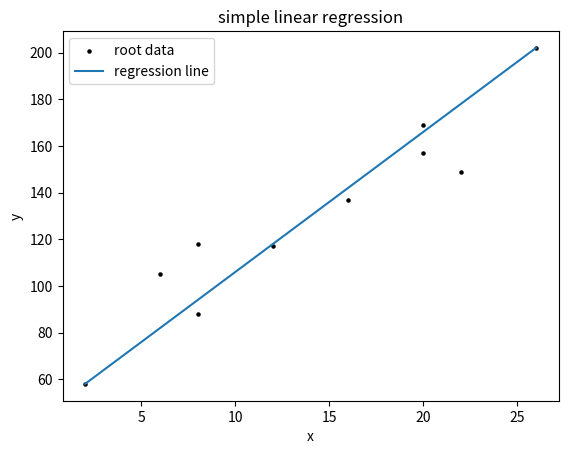

Python code for this plot:
import numpy as np
import matplotlib.pyplot as plt

class SimpleRegress(object):
    def __init__(self, x_data, y_data):
        self.x_data = x_data
        self.y_data = y_data
        self.b0 = 0
        self.b1 = 1
        return

    def calculate_work(self):  # 回归方程中b0、b1的求解
        x_mean = np.mean(self.x_data)  # x_mean= 14.0
        y_mean = np.mean(self.y_data)  # y_mean= 130.0
        x1 = self.x_data - x_mean  # x1= [-12.-8.-6.-6.-2.2.6.6.8.12.]
        y1 = self.y_data - y_mean  # y1= [-72.-25.-42.-12.-13.7.27.39.19.72.]
        s = x1 * y1  # s= [864.200.252.72.26.14.162.234.152.864.]
        u = x1 * x1  # u= [144.64.36.36.4.4.36.36.64.144.]
        self.b1 = np.sum(s) / np.sum(u)  # b1= 5.0
        self.b0 = y_mean - self.b1 * x_mean  # b0= 60.0
        return

    def test_data_work(self, text_data):  # 回归方程的建立与数值预测
        result = list([])
        for one_test in text_data:
            y = self.b0 + self.b1 * one_test
            result.append(y)
        return result

    def root_data_view(self):  # 绘制源数据可视化图
        plt.scatter(x_data, y_data, label='simple regress', color='k', s=5)  # s 点的大小
        plt.xlabel('x')
        plt.ylabel('y')
        plt.legend()
        plt.show()
        return

    def test_data_view(self):  # 绘制回归线
        # 绘制回归线两个点的数据
        x_min = np.min(self.x_data)
        x_max = np.max(self.x_data)
        y_min = np.min(self.y_data)
        y_max = np.max(self.y_data)
        x_plot = list([x_min, x_max])
        y_plot = list([y_min, y_max])
        # 绘制
        plt.scatter(x_data, y_data, label='root data', color='k', s=5)  # s 点的大小
        plt.plot(x_plot, y_plot, label='regression line')
        plt.xlabel('x')
        plt.ylabel('y')
        plt.legend()
        plt.title('simple linear regression')
        plt.show()
        return

x_data = list([2, 6, 8, 8, 12, 16, 20, 20, 22, 26])
y_data = list([58, 105, 88, 118, 117, 137, 157, 169, 149, 202])
test_data = list([16])
sr = SimpleRegress(x_data, y_data)
sr.calculate_work()
print(sr.calculate_work())
result = sr.test_data_work(test_data)  # result= [140.0]
print(result)
# sr.root_data_view()
sr.test_data_view()